The GitHub repository TeddyDharma/Food-Recommender contains a labelled image folder "data" with 18 categories: ayam betutu, beberuk terong, coto makassar, gudeg, kerak telor, mie aceh, nasi kuning, nasi pecel, papeda, pempek, peuyeum, rawon, rendang, sate madura, serabi, soto banjar, soto lamongan, tahu sumedang. Examples follow, each with its label.

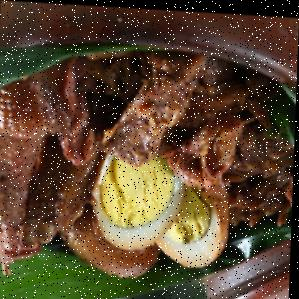
Label: gudeg

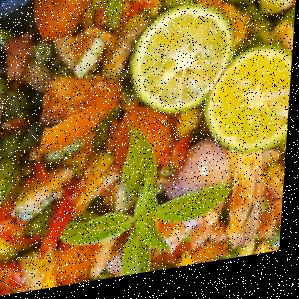
Label: beberuk terong

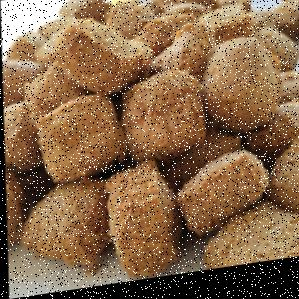
Label: tahu sumedang

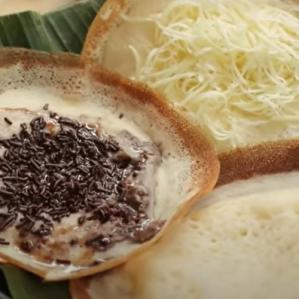
Label: serabi

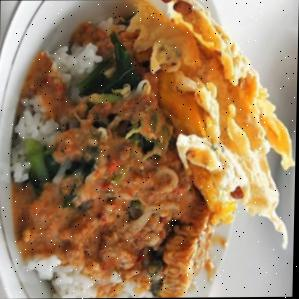
Label: nasi pecel

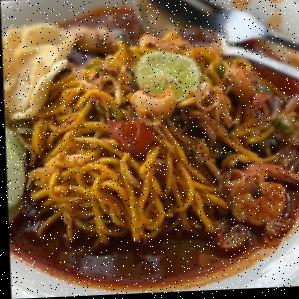
Label: mie aceh
